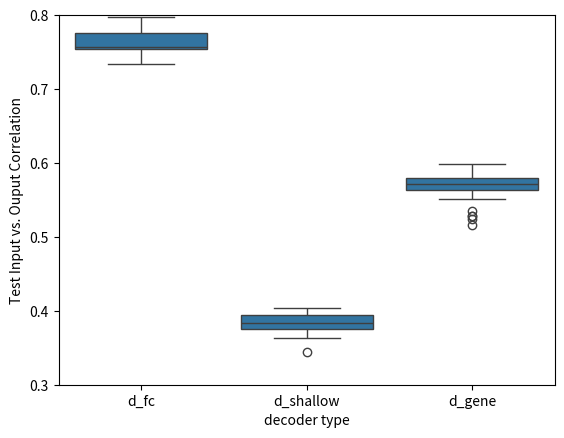

Recreate this plot in Python.
import numpy as np
from scipy.stats import ttest_1samp, ttest_ind
import matplotlib.pyplot as plt
import seaborn as sns
import pandas as pd

#TEST CORRELATION BETWEEN INPUT AND OUTPUT GENE EXPRESSION

tffc_fc = [0.7573196111013849, 0.7566821327503698, 0.7551391448908087, 0.7589744874318111, 0.7504908807469168, 0.7667399864958432, 0.75456019175948, 0.757779616197789,0.7398458561927099, 0.7585575051306866, 0.7541771351167665, 0.7610956260542072]

tffc_shallow = [0.376, 0.3856583507788242, 0.38167507888770913, 0.39540320380094285, 0.36960961978803064,0.3919639211487756, 0.3880746081090073, 0.3989148465452641, 0.37560803302779183, 0.38961847018420726, 0.37524194297557284, 0.3844929080364988]

tffc_genefc = [0.5513159553172646, 0.5164671307279449, 0.5750876697735549, 0.534502183882283, 0.5287112741663079, 0.5245304126973134, 0.5288043978849957, 0.5985543340321365, 0.5813431546573526, 0.5912450360434832, 0.5820258967453575, 0.5824781108366694]


shallow_fc = [0.754497268791375, 0.7507612192697471, 0.7553940593300448, 0.7512727611625616, 0.755606711844785, 0.751283466786714, 0.7579896153038909, 0.7550672071133255, 0.7535671395106613, 0.7341822150349419, 0.7515304286133278, 0.7524641366920838]

shallow_shallow = [0.37634661593804075, 0.3715698367352808, 0.36357986237891776, 0.37440754677367, 0.37063083654706425, 0.37697057085390345, 0.37559644425128824, 0.3449364511687285, 0.3743643254853444, 0.37820958110195246, 0.3748867951976996, 0.3749037562503841]

shallow_genefc = [0.5636663949384628, 0.5746842924615349, 0.5812027152530903, 0.5630923039566934, 0.5533105992584119, 0.5739821451532359, 0.5625173740528935, 0.5667870808499614, 0.5731178854545461, 0.5800270986802931, 0.5629768470937279, 0.5704050104396412]


fc_fc= [0.7971360143899338, 0.768347229938208, 0.7790052891209344, 0.7840844662313965, 0.7643394156165264, 0.7796865102347554, 0.787666525249964, 0.7757012324989767, 0.7765223634684326, 0.7844352606389299, 0.7920063840834506, 0.7842845929500403 ]

fc_shallow = [0.37791850922571824, 0.3903063418424452, 0.3956936287754252, 0.40314583501622847, 0.3912883058319394, 0.39651627843009996, 0.39458527139072114, 0.38465523439516175, 0.3945340058111708, 0.3945753763313034, 0.39807042811906473, 0.4023409749408271]

fc_genefc = [0.5875478561949806, 0.5773753514836577, 0.5686726388655958, 0.5713531142109631, 0.5700587813807111, 0.5877816048114224, 0.5801726230619043, 0.5693530365231269, 0.5674313749859693, 0.5769667790341269, 0.5757354706578587, 0.5683816409988419]


corr_dict = {'tf_fc':tffc_fc,'tf_shallow':tffc_shallow,'tf_gene':tffc_genefc, 'shallow_fc':shallow_fc, 'shallow_shallow':shallow_shallow, 'shallow_gene':shallow_genefc,'fc_fc':fc_fc,'fc_shallow':fc_shallow,'fc_gene':fc_genefc}

decoder = ['d_fc','d_shallow','d_gene']

fc_df = pd.concat([pd.DataFrame({'d_fc':fc_fc}),pd.DataFrame({'d_shallow':fc_shallow}),pd.DataFrame({'d_gene':fc_genefc})],axis=1)

fc_df = fc_df.melt(value_vars=decoder,value_name='Corr',var_name='decoder').dropna()
fc_df['encoder'] = 'e_fc'

shallow_df = pd.concat([pd.DataFrame({'d_fc':shallow_fc}),pd.DataFrame({'d_shallow':shallow_shallow}),pd.DataFrame({'d_gene':shallow_genefc})],axis=1)
shallow_df = shallow_df.melt(value_vars=decoder,value_name='Corr',var_name='decoder').dropna()
shallow_df['encoder'] = 'e_shallow'

tffc_df = pd.concat([pd.DataFrame({'d_fc':tffc_fc}),pd.DataFrame({'d_shallow':tffc_shallow}),pd.DataFrame({'d_gene':tffc_genefc})],axis=1)
tffc_df = tffc_df.melt(value_vars=decoder,value_name='Corr',var_name='decoder').dropna()
tffc_df['encoder'] = 'e_tf'


df = pd.concat([fc_df,shallow_df,tffc_df],axis=0)

fig,ax = plt.subplots()
sns.boxplot(x='encoder',y='Corr',data=df,hue='decoder',ax=ax)
ax.set_ylim(0.3, 0.8)
plt.ylabel('Test Input vs. Ouput Correlation')
plt.savefig('model_corr_boxplot.png')

print()
print("MODEL PVALUES")
keys = list(corr_dict.keys())
for i,key in enumerate(keys):
    for j in keys[i+1:]:
        if key != j:
            stat, pval = ttest_ind(corr_dict[key],corr_dict[j])
            if pval <0.05:
                print(key,j,'pval',pval)

plt.clf()
enc_df = df.drop(columns=['decoder'])
fig,ax = plt.subplots()
sns.boxplot(x='encoder',y='Corr',data=enc_df,ax=ax)
ax.set_ylim(0.3, 0.8)
plt.ylabel('Test Input vs. Ouput Correlation')
plt.xlabel('encoder type')
plt.savefig('enc_model_corr_boxplot.png')

print()
print("ENCODER PVALUES")
enc_keys = list(set(list(enc_df['encoder'])))
for i,key in enumerate(enc_keys):
    for j in enc_keys[i+1:]:
        if key != j:
            stat, pval = ttest_ind(enc_df[enc_df['encoder'] == key]["Corr"],enc_df[enc_df['encoder'] == j]["Corr"])
            if pval <0.05:
                print(key,j,'pval',pval)

plt.clf()
dec_df = df.drop(columns=['encoder'])
fig,ax = plt.subplots()
sns.boxplot(x='decoder',y='Corr',data=dec_df,ax=ax)
ax.set_ylim(0.3, 0.8)
plt.ylabel('Test Input vs. Ouput Correlation')
plt.xlabel('decoder type')
plt.savefig('dec_model_corr_boxplot.png')

print()
print("DECODER PVALUES")
dec_keys = list(set(list(dec_df['decoder'])))
for i,key in enumerate(dec_keys):
    for j in dec_keys[i+1:]:
        if key != j:
            stat, pval = ttest_ind(dec_df[dec_df['decoder'] == key]["Corr"],dec_df[dec_df['decoder'] == j]["Corr"])
            if pval <0.05:
                print(key,j,'pval',pval)
